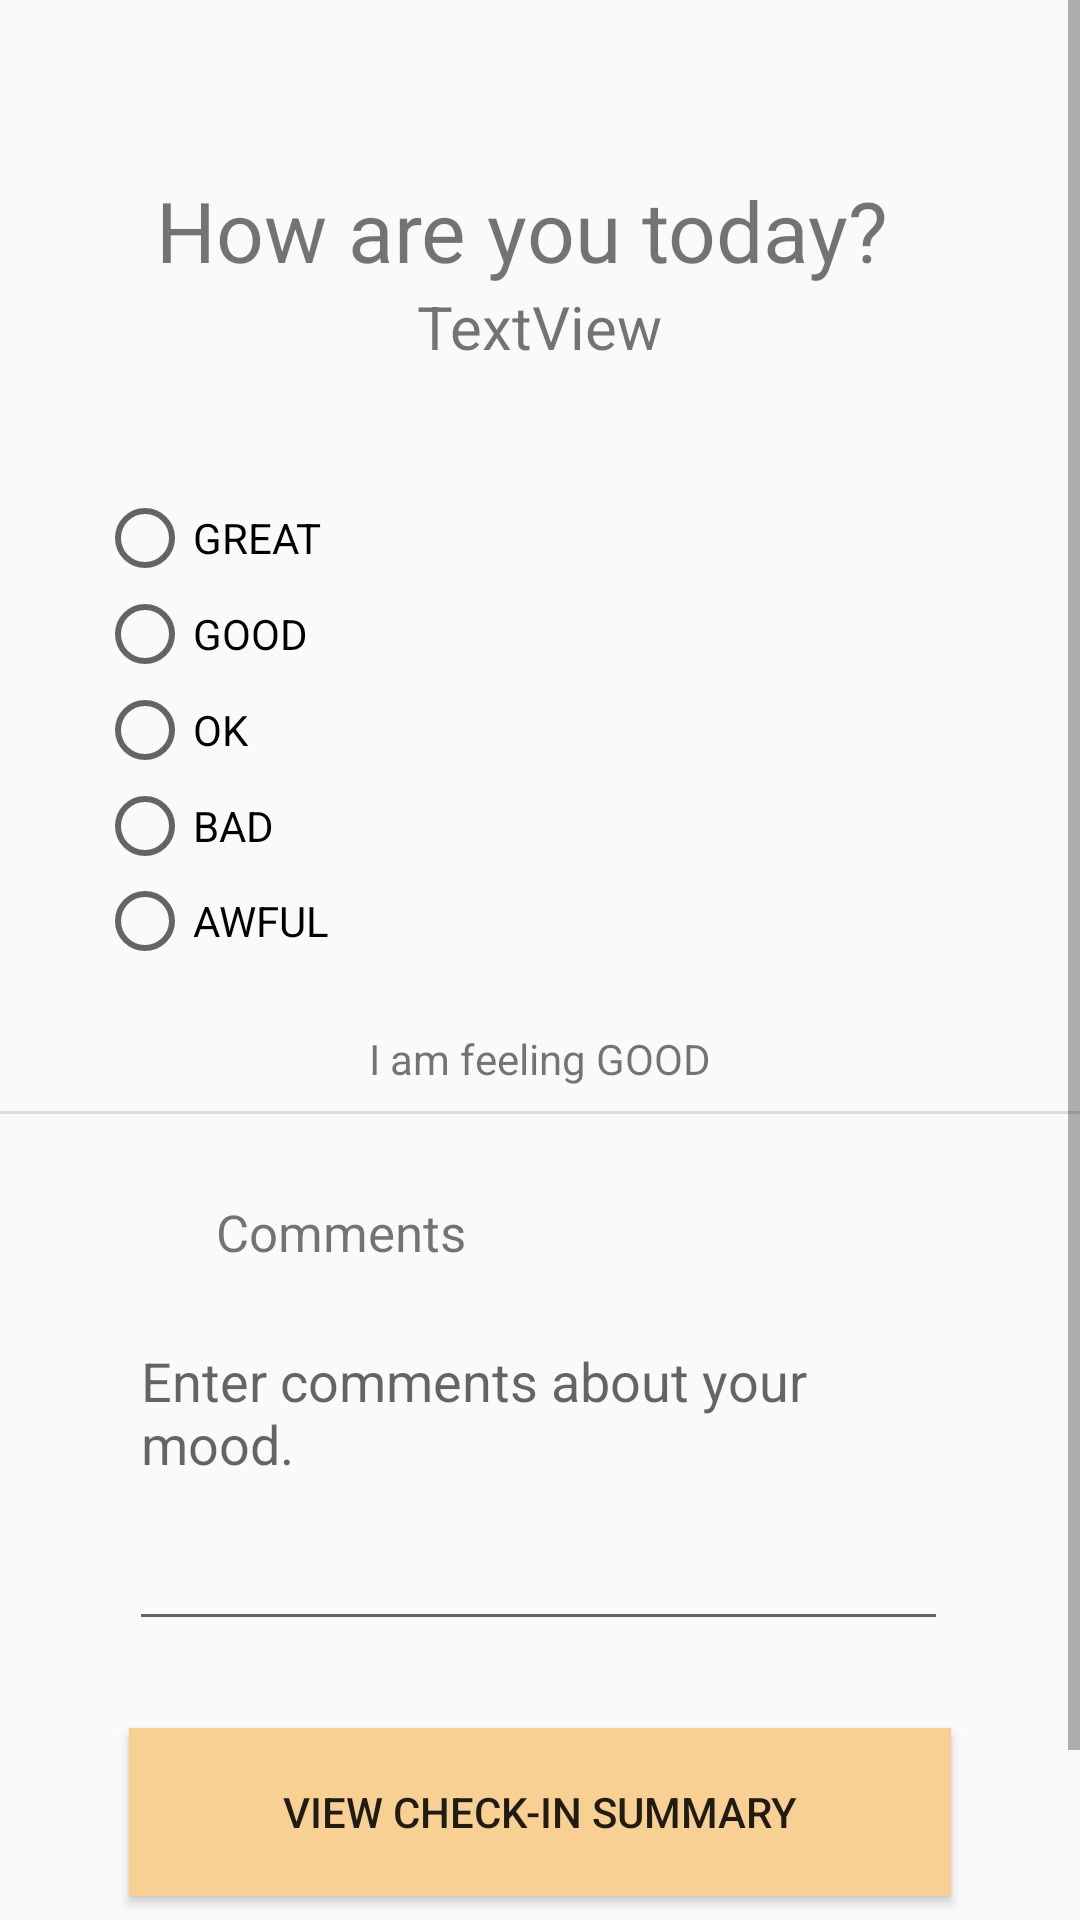

Reconstruct the res/layout file that produces this screen, plus the resources it refers to.
<!-- AndroidManifest.xml: application theme AppTheme -->
<!-- res/layout/activity_a.xml -->
<?xml version="1.0" encoding="utf-8"?>
<ScrollView
    xmlns:android="http://schemas.android.com/apk/res/android"
    xmlns:app="http://schemas.android.com/apk/res-auto"
    xmlns:tools="http://schemas.android.com/tools"
    android:layout_height="match_parent"
    android:layout_width="match_parent"
    android:fillViewport="true" >
<androidx.constraintlayout.widget.ConstraintLayout
    android:orientation="vertical" android:layout_width="match_parent"
    android:layout_height="match_parent">

    <ImageView
        android:id="@+id/imageViewPhoto"
        android:layout_width="wrap_content"
        android:layout_height="wrap_content"
        android:layout_marginTop="16dp"
        app:layout_constraintEnd_toEndOf="parent"
        app:layout_constraintHorizontal_bias="0.498"
        app:layout_constraintStart_toStartOf="parent"
        app:layout_constraintTop_toBottomOf="@+id/textViewName"
        app:srcCompat="@drawable/good" />

    <RadioGroup
        android:id="@+id/radioGroupPhoto"
        android:layout_width="305dp"
        android:layout_height="159dp"
        android:layout_marginTop="25dp"
        app:layout_constraintEnd_toEndOf="parent"
        app:layout_constraintHorizontal_bias="0.586"
        app:layout_constraintStart_toStartOf="parent"
        app:layout_constraintTop_toBottomOf="@+id/imageViewPhoto">

        <RadioButton
            android:id="@+id/radioButton4"
            android:layout_width="match_parent"
            android:layout_height="wrap_content"
            android:onClick="onRadioButtonClicked"
            android:text="@string/great" />

        <RadioButton
            android:id="@+id/radioButton5"
            android:layout_width="match_parent"
            android:layout_height="wrap_content"
            android:onClick="onRadioButtonClicked"
            android:text="@string/good" />

        <RadioButton
            android:id="@+id/radioButton6"
            android:layout_width="match_parent"
            android:layout_height="wrap_content"
            android:onClick="onRadioButtonClicked"
            android:text="@string/ok" />

        <RadioButton
            android:id="@+id/radioButton9"
            android:layout_width="match_parent"
            android:layout_height="wrap_content"
            android:onClick="onRadioButtonClicked"
            android:text="@string/bad" />

        <RadioButton
            android:id="@+id/radioButton10"
            android:layout_width="match_parent"
            android:layout_height="wrap_content"
            android:onClick="onRadioButtonClicked"
            android:text="@string/awful" />

    </RadioGroup>

    <TextView
        android:id="@+id/textViewMood"
        android:layout_width="wrap_content"
        android:layout_height="wrap_content"
        android:layout_marginTop="21dp"
        android:text="@string/feelgood"
        app:layout_constraintEnd_toEndOf="parent"
        app:layout_constraintStart_toStartOf="parent"
        app:layout_constraintTop_toBottomOf="@+id/radioGroupPhoto" />

    <TextView
        android:id="@+id/textView7"
        android:layout_width="wrap_content"
        android:layout_height="wrap_content"
        android:layout_marginStart="77dp"
        android:layout_marginLeft="77dp"
        android:layout_marginTop="58dp"
        android:layout_marginEnd="89dp"
        android:layout_marginRight="89dp"
        android:text="@string/how"
        android:textSize="28sp"
        app:layout_constraintEnd_toEndOf="parent"
        app:layout_constraintStart_toStartOf="parent"
        app:layout_constraintTop_toTopOf="parent" />

    <TextView
        android:id="@+id/textViewName"
        android:layout_width="wrap_content"
        android:layout_height="wrap_content"
        android:text="TextView"
        android:textSize="20sp"
        app:layout_constraintEnd_toEndOf="parent"
        app:layout_constraintStart_toStartOf="parent"
        app:layout_constraintTop_toBottomOf="@+id/textView7" />

    <View
        android:id="@+id/divider"
        android:layout_width="409dp"
        android:layout_height="1dp"
        android:layout_marginTop="8dp"
        android:background="?android:attr/listDivider"
        app:layout_constraintStart_toStartOf="parent"
        app:layout_constraintTop_toBottomOf="@+id/textViewMood" />


    <TextView
        android:id="@+id/textView10"
        android:layout_width="wrap_content"
        android:layout_height="wrap_content"
        android:layout_marginStart="93dp"
        android:layout_marginLeft="93dp"
        android:layout_marginTop="28dp"
        android:layout_marginEnd="233dp"
        android:layout_marginRight="233dp"
        android:text="@string/comment"
        android:textSize="17sp"
        app:layout_constraintEnd_toEndOf="parent"
        app:layout_constraintHorizontal_bias="0.432"
        app:layout_constraintStart_toStartOf="parent"
        app:layout_constraintTop_toBottomOf="@+id/divider" />

    <EditText
        android:id="@+id/editTextComment"
        android:layout_width="273dp"
        android:layout_height="109dp"
        android:layout_marginStart="97dp"
        android:layout_marginLeft="97dp"
        android:layout_marginTop="16dp"
        android:layout_marginEnd="98dp"
        android:layout_marginRight="98dp"
        android:ems="10"
        android:gravity="start|top"
        android:hint="@string/Enter"
        android:inputType="textMultiLine"
        android:shadowColor="#BAFFEB3B"
        app:layout_constraintEnd_toEndOf="parent"
        app:layout_constraintHorizontal_bias="0.503"
        app:layout_constraintStart_toStartOf="parent"
        app:layout_constraintTop_toBottomOf="@+id/textView10" />

    <Button
        android:id="@+id/button"
        android:layout_width="274dp"
        android:layout_height="56dp"
        android:layout_marginStart="128dp"
        android:layout_marginLeft="128dp"
        android:layout_marginTop="29dp"
        android:layout_marginEnd="128dp"
        android:layout_marginRight="128dp"
        android:layout_marginBottom="70dp"
        android:background="@color/colorPrimary"
        android:shadowColor="@color/colorPrimary"
        android:text="@string/View"
        app:layout_constraintBottom_toBottomOf="parent"
        app:layout_constraintEnd_toEndOf="parent"
        app:layout_constraintStart_toStartOf="parent"
        app:layout_constraintTop_toBottomOf="@+id/editTextComment" />

</androidx.constraintlayout.widget.ConstraintLayout>

</ScrollView>
<!-- resources referenced by this layout -->
<resources>
  <color name="colorPrimary">#F8D094</color>
  <string name="Enter">Enter comments about your mood.</string>
  <string name="View">View Check-In Summary</string>
  <string name="awful">AWFUL</string>
  <string name="bad">BAD</string>
  <string name="comment">Comments</string>
  <string name="feelgood">I am feeling GOOD</string>
  <string name="good">GOOD</string>
  <string name="great">GREAT</string>
  <string name="how">How are you today?</string>
  <string name="ok">OK</string>
  <style name="AppTheme" parent="Theme.AppCompat.Light.DarkActionBar">
          
          <item name="colorPrimary">@color/colorPrimary</item>
          <item name="colorPrimaryDark">@color/colorPrimaryDark</item>
          <item name="colorAccent">@color/colorAccent</item>
      </style>
  <color name="colorPrimaryDark">#ff9800</color>
  <color name="colorAccent">#FFF3E0</color>
</resources>
